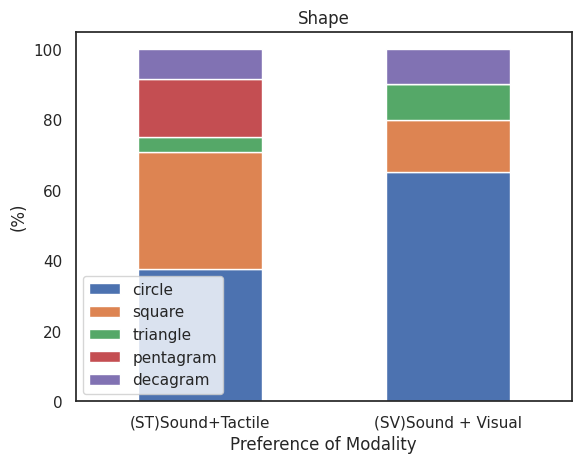
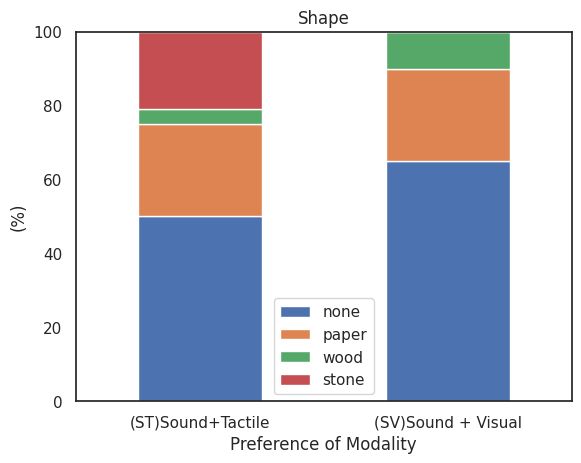
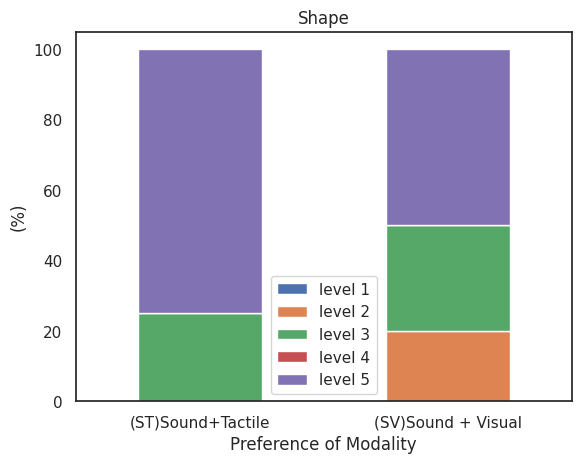

Python code for these plots, in order:
# -*- coding:utf-8 -*-

import json
import os
import pandas as pd
from scipy import stats
import seaborn as sns
import matplotlib.pyplot as plt


shape = pd.DataFrame({'Modality': ['(ST)Sound+Tactile', '(SV)Sound + Visual'],
                   'circle': [37.5, 65],
                   'square': [33.33, 15], 
                   'triangle':[4.16, 10],
                   'pentagram':[16.66, 0],
                   'decagram':[8.33, 10]})
texture = pd.DataFrame({'Modality': ['(ST)Sound+Tactile', '(SV)Sound + Visual'],
                   'none': [50, 65],
                   'paper': [25, 25], 
                   'wood':[4.16, 10],
                   'stone':[20.83, 0]})
colorset=pd.DataFrame({'Modality': ['(ST)Sound+Tactile', '(SV)Sound + Visual'],
                   'level 1': [0, 0],
                   'level 2': [0, 20], 
                   'level 3':[25, 30],
                   'level 4':[0, 0],
                   'level 5': [75, 50]})

sns.set(style="white")
shape.set_index('Modality').plot(kind='bar', stacked=True)
plt.title("Shape")
plt.ylabel("(%)")
plt.xlabel("Preference of Modality")
plt.xticks(rotation=0)
plt.show()

sns.set(style="white")
texture.set_index('Modality').plot(kind='bar', stacked=True)
plt.title("Shape")
plt.ylabel("(%)")
plt.xlabel("Preference of Modality")
plt.xticks(rotation=0)
plt.show()

sns.set(style="white")
colorset.set_index('Modality').plot(kind='bar', stacked=True)
plt.title("Shape")
plt.ylabel("(%)")
plt.xlabel("Preference of Modality")
plt.xticks(rotation=0)
plt.show()